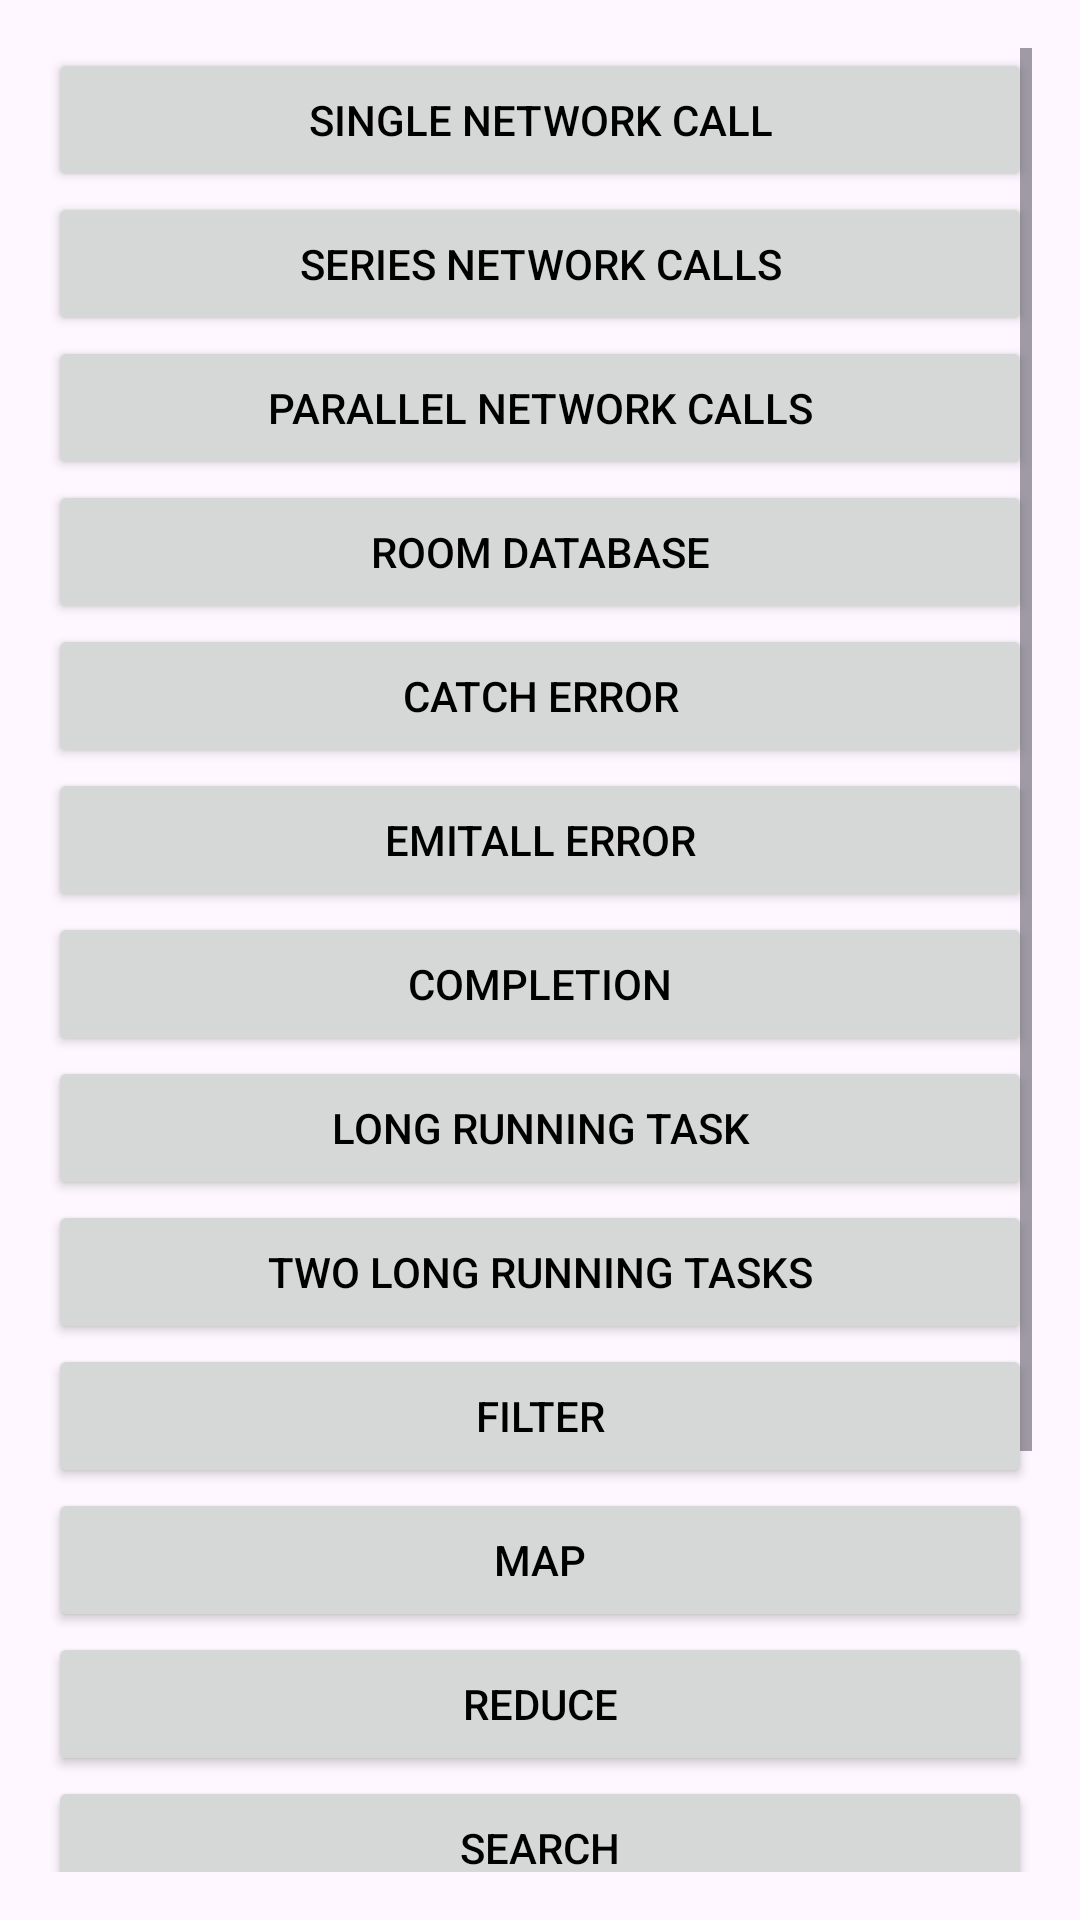

Android layout source for this screen:
<!-- AndroidManifest.xml: application theme Theme.LearnKotlinProject -->
<!-- res/layout/activity_main.xml -->
<?xml version="1.0" encoding="utf-8"?>
<ScrollView xmlns:android="http://schemas.android.com/apk/res/android"
    android:layout_width="match_parent"
    android:layout_height="match_parent"
    android:fadeScrollbars="false"
    android:paddingLeft="16dp"
    android:paddingTop="16dp"
    android:paddingRight="16dp"
    android:paddingBottom="16dp">

    <LinearLayout
        android:layout_width="match_parent"
        android:layout_height="wrap_content"
        android:orientation="vertical">

        <Button
            android:layout_width="match_parent"
            android:layout_height="wrap_content"
            android:onClick="startSingleNetworkCallActivity"
            android:text="@string/single_network_call"
            android:textColor="@android:color/black" />

        <Button
            android:layout_width="match_parent"
            android:layout_height="wrap_content"
            android:onClick="startSeriesNetworkCallsActivity"
            android:text="@string/series_network_calls"
            android:textColor="@android:color/black" />

        <Button
            android:layout_width="match_parent"
            android:layout_height="wrap_content"
            android:onClick="startParallelNetworkCallsActivity"
            android:text="@string/parallel_network_calls"
            android:textColor="@android:color/black" />

        <Button
            android:layout_width="match_parent"
            android:layout_height="wrap_content"
            android:onClick="startRoomDatabaseActivity"
            android:text="@string/room_database"
            android:textColor="@android:color/black" />

        <Button
            android:layout_width="match_parent"
            android:layout_height="wrap_content"
            android:onClick="startCatchActivity"
            android:text="@string/catch_error"
            android:textColor="@android:color/black" />

        <Button
            android:layout_width="match_parent"
            android:layout_height="wrap_content"
            android:onClick="startEmitAllActivity"
            android:text="@string/emit_all_error"
            android:textColor="@android:color/black" />

        <Button
            android:layout_width="match_parent"
            android:layout_height="wrap_content"
            android:onClick="startCompletionActivity"
            android:text="@string/completion"
            android:textColor="@android:color/black" />

        <Button
            android:layout_width="match_parent"
            android:layout_height="wrap_content"
            android:onClick="startLongRunningTaskActivity"
            android:text="@string/long_running_task"
            android:textColor="@android:color/black" />

        <Button
            android:layout_width="match_parent"
            android:layout_height="wrap_content"
            android:onClick="startTwoLongRunningTasksActivity"
            android:text="@string/two_long_running_tasks"
            android:textColor="@android:color/black" />

        <Button
            android:layout_width="match_parent"
            android:layout_height="wrap_content"
            android:onClick="startFilterActivity"
            android:text="@string/filter"
            android:textColor="@android:color/black" />

        <Button
            android:layout_width="match_parent"
            android:layout_height="wrap_content"
            android:onClick="startMapActivity"
            android:text="@string/map"
            android:textColor="@android:color/black" />

        <Button
            android:layout_width="match_parent"
            android:layout_height="wrap_content"
            android:onClick="startReduceActivity"
            android:text="@string/reduce"
            android:textColor="@android:color/black" />

        <Button
            android:layout_width="match_parent"
            android:layout_height="wrap_content"
            android:onClick="startSearchActivity"
            android:text="@string/search"
            android:textColor="@android:color/black" />

        <Button
            android:layout_width="match_parent"
            android:layout_height="wrap_content"
            android:onClick="startRetryActivity"
            android:text="@string/retry"
            android:textColor="@android:color/black" />

        <Button
            android:layout_width="match_parent"
            android:layout_height="wrap_content"
            android:onClick="startRetryWhenActivity"
            android:text="@string/retry_when"
            android:textColor="@android:color/black" />

        <Button
            android:layout_width="match_parent"
            android:layout_height="wrap_content"
            android:onClick="startRetryExponentialBackoffActivity"
            android:text="@string/retry_exponential_backoff"
            android:textColor="@android:color/black" />

        <Button
            android:layout_width="match_parent"
            android:layout_height="wrap_content"
            android:onClick="startFlowOnActivity"
            android:text="@string/flow_on"
            android:textColor="@android:color/black" />

    </LinearLayout>

</ScrollView>
<!-- resources referenced by this layout -->
<resources>
  <string name="catch_error">Catch Error</string>
  <string name="completion">Completion</string>
  <string name="emit_all_error">EmitAll Error</string>
  <string name="filter">Filter</string>
  <string name="flow_on">FlowOn</string>
  <string name="long_running_task">Long Running Task</string>
  <string name="map">Map</string>
  <string name="parallel_network_calls">Parallel Network Calls</string>
  <string name="reduce">Reduce</string>
  <string name="retry">Retry</string>
  <string name="retry_exponential_backoff">RetryExponentialBackoff</string>
  <string name="retry_when">RetryWhen</string>
  <string name="room_database">Room Database</string>
  <string name="search">Search</string>
  <string name="series_network_calls">Series Network Calls</string>
  <string name="single_network_call">Single Network Call</string>
  <string name="two_long_running_tasks">Two Long Running Tasks</string>
  <style name="Theme.LearnKotlinProject" parent="Base.Theme.LearnKotlinProject">
  
      
      <item name="colorPrimary">@color/purple_500</item>
      <item name="colorPrimaryVariant">@color/purple_700</item>
      <item name="colorOnPrimary">@color/white</item>
      
      <item name="colorSecondary">@color/teal_200</item>
      <item name="colorSecondaryVariant">@color/teal_700</item>
      <item name="colorOnSecondary">@color/black</item>
      
      <item name="android:statusBarColor" tools:targetApi="l">?attr/colorPrimaryVariant</item>
  
      </style>
  <style name="Base.Theme.LearnKotlinProject" parent="Theme.Material3.DayNight.NoActionBar">
          
          
      </style>
  <!-- not gathered from this repository: default colours our renderer supplied (Android Studio template values) -->
  <color name="purple_500">#FF6200EE</color>
  <color name="purple_700">#FF3700B3</color>
  <color name="teal_200">#FF03DAC5</color>
  <color name="teal_700">#FF018786</color>
  <color name="black">#FF000000</color>
  <color name="white">#FFFFFFFF</color>
</resources>
